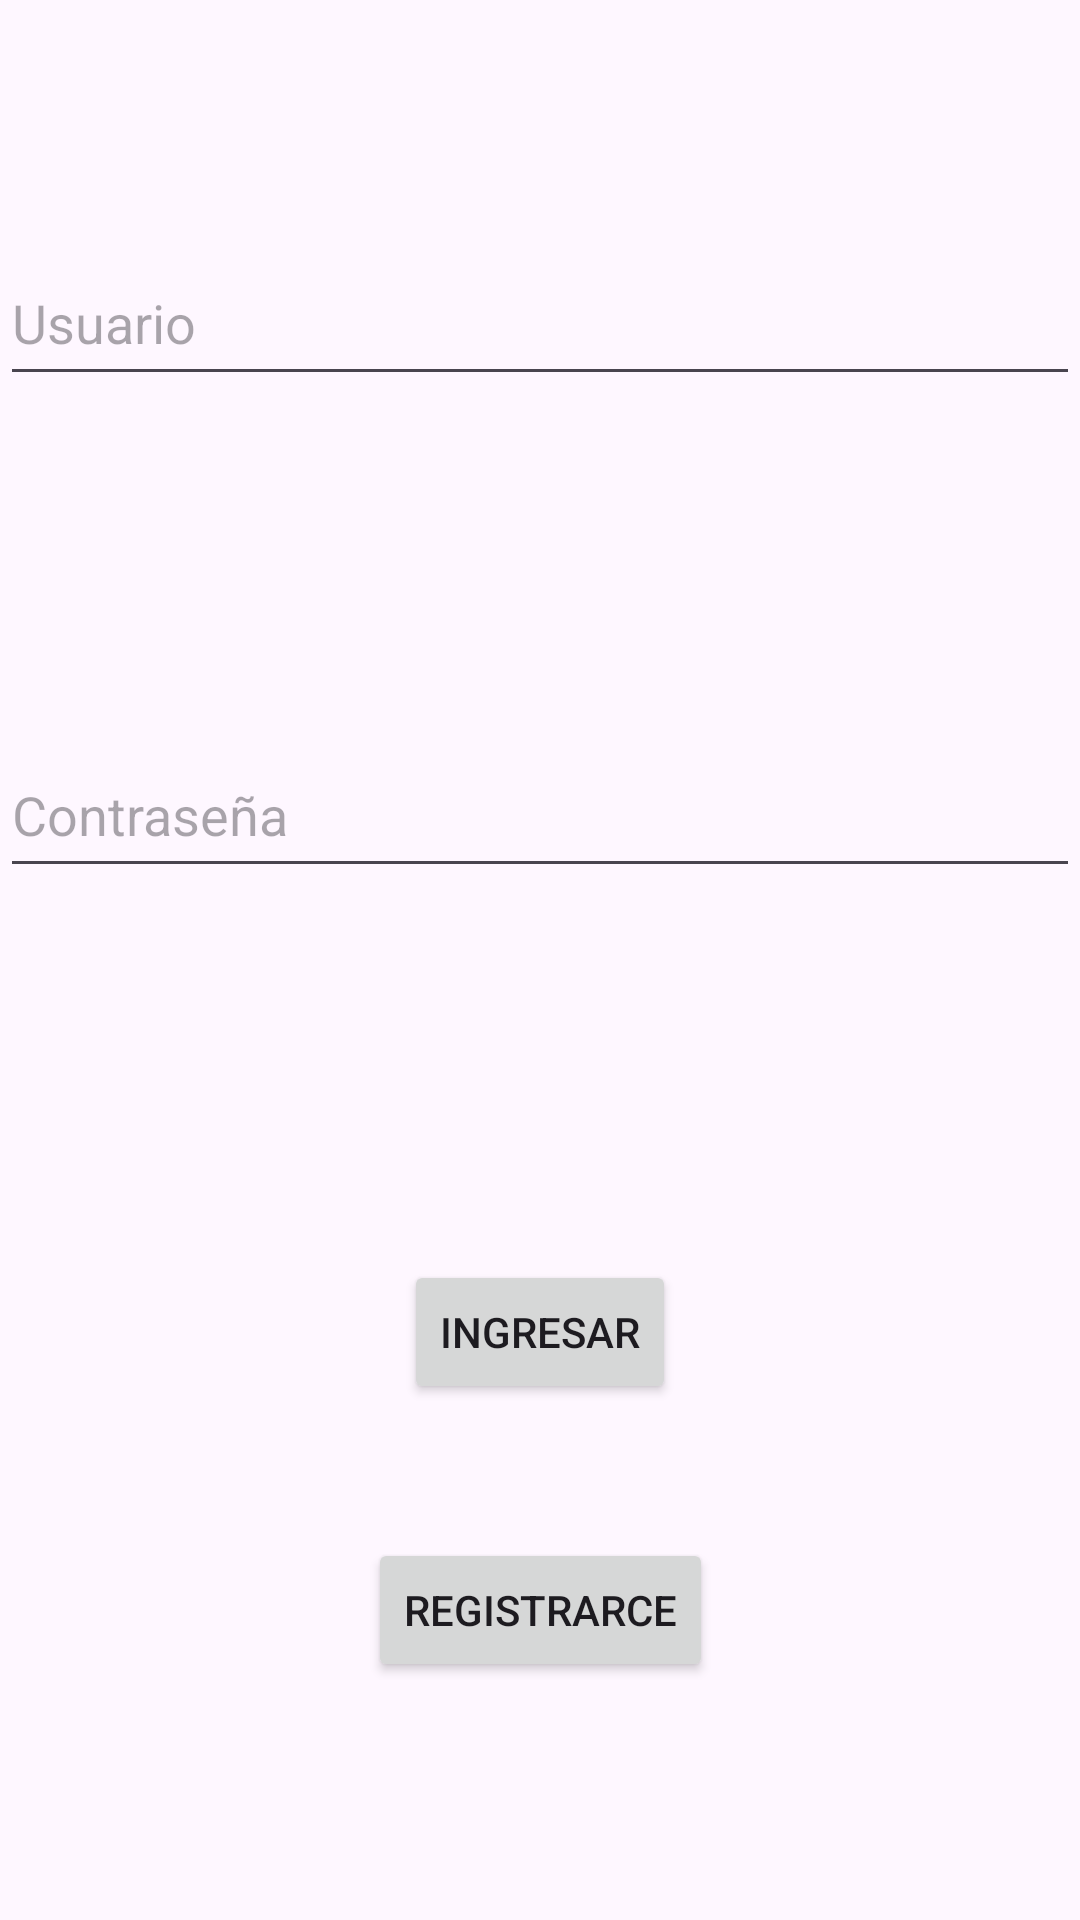

This screen was rendered from an Android layout file. Write that file and the resources it references.
<!-- AndroidManifest.xml: application theme Theme.LoginSharedPreferencesApi -->
<!-- res/layout/activity_main.xml -->
<?xml version="1.0" encoding="utf-8"?>
<androidx.constraintlayout.widget.ConstraintLayout xmlns:android="http://schemas.android.com/apk/res/android"
    xmlns:app="http://schemas.android.com/apk/res-auto"
    xmlns:tools="http://schemas.android.com/tools"
    android:id="@+id/main"
    android:layout_width="match_parent"
    android:layout_height="match_parent"
    tools:context=".ui.login.MainActivity">

    <EditText
        android:id="@+id/etUsuario"
        android:layout_width="match_parent"
        android:layout_height="52dp"
        android:layout_marginTop="80dp"
        android:ems="10"
        android:hint="Usuario"
        android:inputType="text"
        app:layout_constraintEnd_toEndOf="parent"
        app:layout_constraintHorizontal_bias="0.497"
        app:layout_constraintStart_toStartOf="parent"
        app:layout_constraintTop_toTopOf="parent" />

    <EditText
        android:id="@+id/etContrasenia"
        android:layout_width="match_parent"
        android:layout_height="52dp"
        android:layout_marginTop="112dp"
        android:ems="10"
        android:hint="Contraseña"
        android:inputType="text"
        app:layout_constraintEnd_toEndOf="parent"
        app:layout_constraintHorizontal_bias="0.497"
        app:layout_constraintStart_toStartOf="parent"
        app:layout_constraintTop_toBottomOf="@+id/etUsuario" />

    <Button
        android:id="@+id/btIngresar"
        android:layout_width="wrap_content"
        android:layout_height="wrap_content"
        android:layout_marginTop="124dp"
        android:text="Ingresar"
        app:layout_constraintEnd_toEndOf="parent"
        app:layout_constraintStart_toStartOf="parent"
        app:layout_constraintTop_toBottomOf="@+id/etContrasenia" />

    <Button
        android:id="@+id/btRegistro"
        android:layout_width="wrap_content"
        android:layout_height="wrap_content"
        android:text="Registrarce"
        app:layout_constraintBottom_toBottomOf="parent"
        app:layout_constraintEnd_toEndOf="parent"
        app:layout_constraintStart_toStartOf="parent"
        app:layout_constraintTop_toBottomOf="@+id/btIngresar"
        app:layout_constraintVertical_bias="0.359" />

</androidx.constraintlayout.widget.ConstraintLayout>
<!-- resources referenced by this layout -->
<resources>
  <style name="Theme.LoginSharedPreferencesApi" parent="Base.Theme.LoginSharedPreferencesApi" />
  <style name="Base.Theme.LoginSharedPreferencesApi" parent="Theme.Material3.DayNight.NoActionBar">
          
          
      </style>
</resources>
